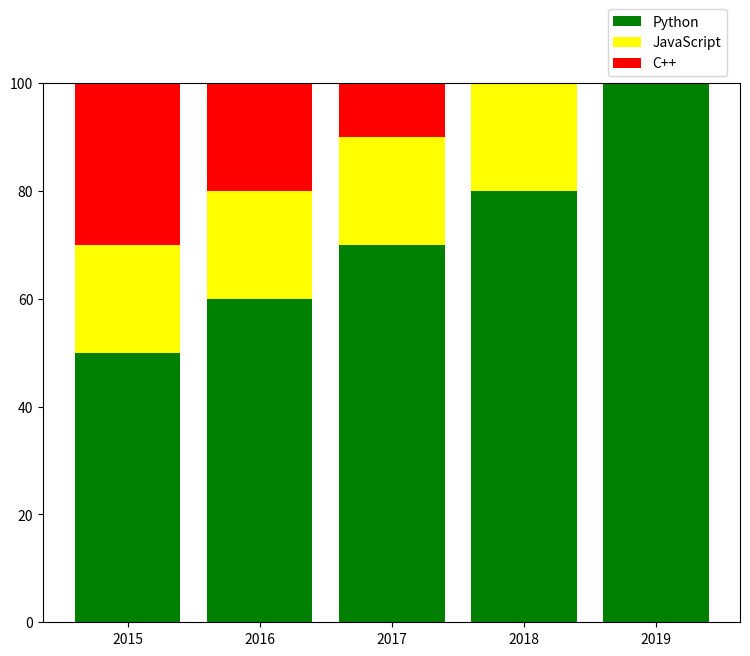

The script that saved this image:
import numpy as np
import matplotlib.pyplot as plt

data1=[30,20,10,0,0]
data2=[20,20,20,20,0]
data3=[50,60,70,80,100]

year=["2015","2016","2017","2018","2019"]

plt.figure(figsize=(9,7))
plt.bar(year,data3,color="green",label="Python")
plt.bar(year,data2,color="yellow",bottom=np.array(data3),label="JavaScript")
plt.bar(year,data1,color="red",bottom=np.array(data3)+np.array(data2),label="C++")

plt.legend(loc="lower left",bbox_to_anchor=(0.8,1.0))
plt.show()